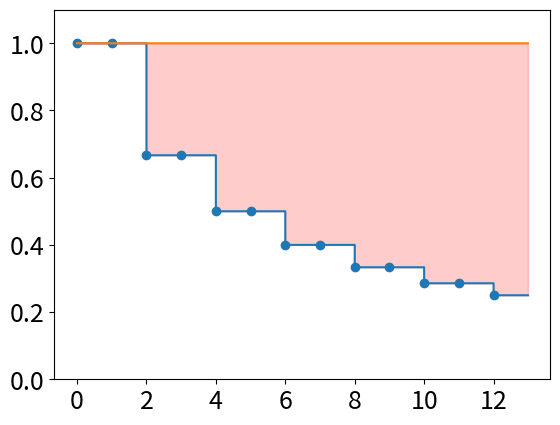

Generate this figure with matplotlib:
# -*- coding: utf-8 -*-
"""
Created on Wed Jun 10 15:13:01 2020

[redacted]
"""

import numpy as np
import matplotlib.pyplot as plt


boundFcn = lambda e : 1/(1+np.floor(e/2)/2)
boundFcn = np.vectorize(boundFcn)

ee = np.arange(0,13)
eeFine = np.arange(0,13,.01)
ones = [1]*len(eeFine)
Qbound = boundFcn(eeFine)

plt.clf()
plt.step(eeFine,Qbound,where='post')
plt.plot(eeFine,ones)
plt.fill_between(eeFine,ones,Qbound,color='red',alpha=0.2)
plt.ylim([0,1.1])
plt.scatter(ee,boundFcn(ee))
plt.xticks(fontsize=18)
plt.yticks(fontsize=18)